Run: headless pygame with SDL's dummy video driver; simulated clock (each Clock.tick advances the game by its frame time, no real sleeping); random seed 0; keys injected as events and as key.get_pressed() state; no mouse input.
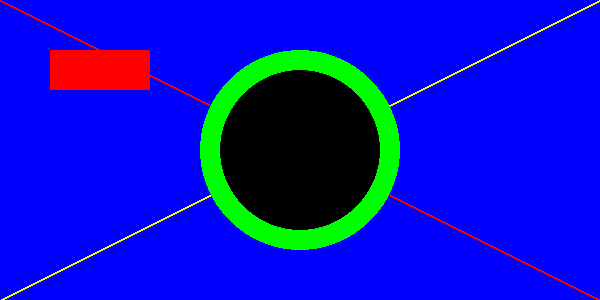
Frame 1 of 4 · flips 1–60 · no input
Frame 2 of 4 · flips 61–180 · tapped SPACE, RETURN · held RIGHT (→), D · screen unchanged from frame 1, image omitted
Frame 3 of 4 · flips 181–300 · held DOWN (↓), S · screen unchanged from frame 2, image omitted
Frame 4 of 4 · flips 301–420 · held LEFT (←), A, UP (↑), W · screen unchanged from frame 3, image omitted

The pygame program that drew these frames:

import pygame

pygame.init()

WINDOW_WIDTH = 600
WINDOW_HEIGHT = 300

display_surface = pygame.display.set_mode((WINDOW_WIDTH, WINDOW_HEIGHT))
pygame.display.set_caption("Drawing")

BLACK = (0,0,0)
WHITE = (255,255,255)
RED = (255,0,0)
GREEN = (0,255,0)
BLUE = (0,0,255)
YELLOW = (255,255,0)
CYAN = (0,255,255)
MAGENTA = (255,0,255)

display_surface.fill(BLUE)

pygame.draw.line(display_surface, RED, (0,0), (WINDOW_WIDTH, WINDOW_HEIGHT), 2)
pygame.draw.line(display_surface, YELLOW, (WINDOW_WIDTH,0), (0, WINDOW_HEIGHT), 2)

pygame.draw.circle(display_surface, GREEN, (WINDOW_WIDTH/2, WINDOW_HEIGHT/2), 100, 0)
pygame.draw.circle(display_surface, BLACK, (WINDOW_WIDTH/2, WINDOW_HEIGHT/2), 80, 0)

pygame.draw.rect(display_surface, RED, (50,50, 100, 40), 0)

running = True
while running:
    pygame.display.update()
    for event in pygame.event.get():
        if (event.type == pygame.QUIT):
            running = False

pygame.quit()
